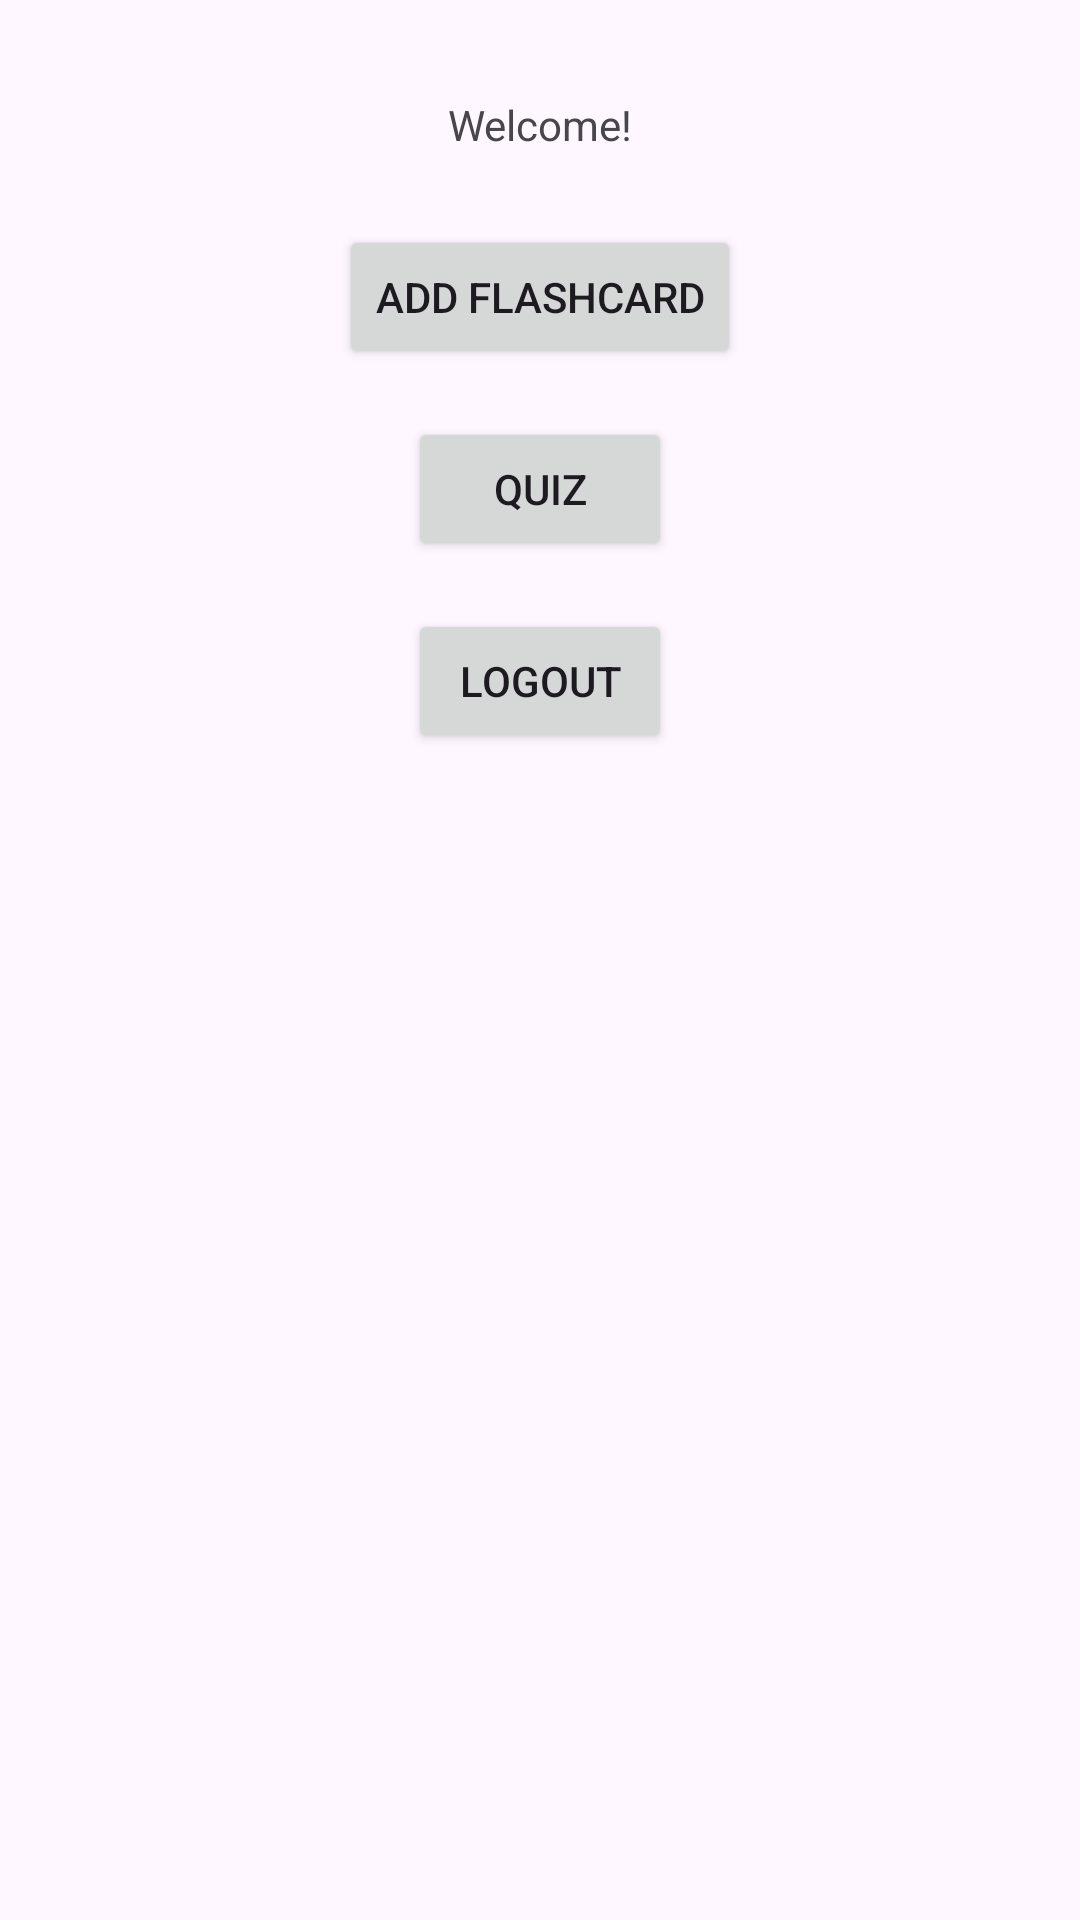

Produce the Android XML layout that renders to this screen, including the resource entries it uses.
<!-- AndroidManifest.xml: application theme Theme.FInals -->
<!-- res/layout/activity_main.xml -->
<?xml version="1.0" encoding="utf-8"?>
<androidx.constraintlayout.widget.ConstraintLayout xmlns:android="http://schemas.android.com/apk/res/android"
    xmlns:app="http://schemas.android.com/apk/res-auto"
    xmlns:tools="http://schemas.android.com/tools"
    android:id="@+id/main"
    android:layout_width="match_parent"
    android:layout_height="match_parent"
    tools:context=".MainActivity">

    <TextView
        android:id="@+id/tvWelcome"
        android:layout_width="wrap_content"
        android:layout_height="wrap_content"
        android:text="@string/welcome_plain"
        app:layout_constraintTop_toTopOf="parent"
        app:layout_constraintStart_toStartOf="parent"
        app:layout_constraintEnd_toEndOf="parent"
        android:layout_marginTop="32dp"/>

    <Button
        android:id="@+id/btnFlashcards"
        android:layout_width="wrap_content"
        android:layout_height="wrap_content"
        android:text="@string/add_flashcard"
        app:layout_constraintTop_toBottomOf="@id/tvWelcome"
        app:layout_constraintStart_toStartOf="parent"
        app:layout_constraintEnd_toEndOf="parent"
        android:layout_marginTop="24dp"/>

    <Button
        android:id="@+id/btnQuiz"
        android:layout_width="wrap_content"
        android:layout_height="wrap_content"
        android:text="Quiz"
        app:layout_constraintTop_toBottomOf="@id/btnFlashcards"
        app:layout_constraintStart_toStartOf="parent"
        app:layout_constraintEnd_toEndOf="parent"
        android:layout_marginTop="16dp" />

    <Button
        android:id="@+id/btnLogout"
        android:layout_width="wrap_content"
        android:layout_height="wrap_content"
        android:text="@string/logout"
        app:layout_constraintTop_toBottomOf="@id/btnQuiz"
        app:layout_constraintStart_toStartOf="parent"
        app:layout_constraintEnd_toEndOf="parent"
        android:layout_marginTop="16dp" />

</androidx.constraintlayout.widget.ConstraintLayout>
<!-- resources referenced by this layout -->
<resources>
  <string name="add_flashcard">Add flashcard</string>
  <string name="logout">Logout</string>
  <string name="welcome_plain">Welcome!</string>
  <style name="Theme.FInals" parent="Base.Theme.FInals" />
  <style name="Base.Theme.FInals" parent="Theme.Material3.DayNight.NoActionBar">
          
          
      </style>
</resources>
